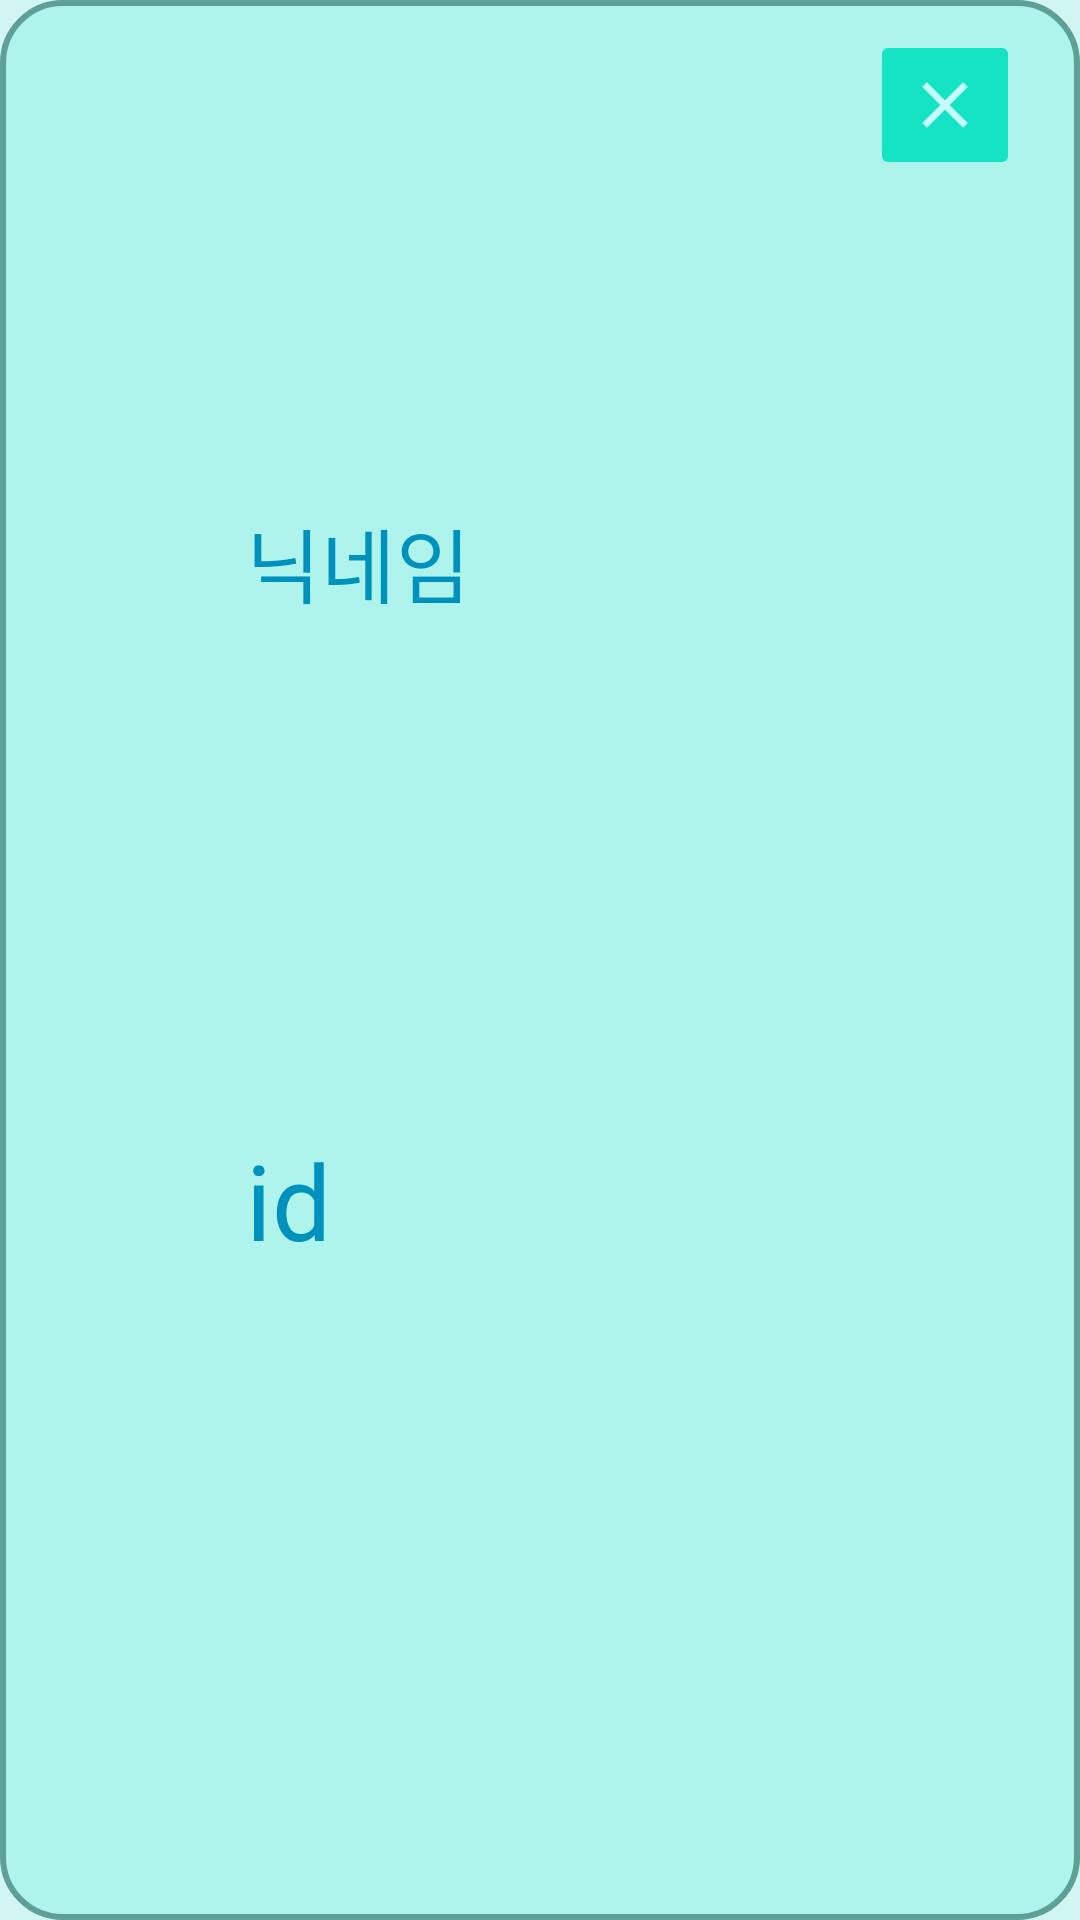

The Android layout XML behind this screen, and the referenced resources:
<!-- AndroidManifest.xml: application theme Theme.DailyYatchProject -->
<!-- res/layout/user_board_item.xml -->
<?xml version="1.0" encoding="utf-8"?>
<androidx.constraintlayout.widget.ConstraintLayout xmlns:android="http://schemas.android.com/apk/res/android"
    xmlns:tools="http://schemas.android.com/tools"
    android:layout_width="match_parent"
    android:layout_height="120dp"
    xmlns:app="http://schemas.android.com/apk/res-auto"
    android:layout_margin="10dp"
    android:background="@drawable/user_board_item_background">

    <ImageView
        android:id="@+id/user_board_profile_image"
        android:layout_width="0dp"
        android:layout_height="0dp"
        android:layout_marginTop="10dp"
        android:layout_marginBottom="10dp"
        android:scaleType="fitCenter"
        app:layout_constraintBottom_toBottomOf="parent"
        app:layout_constraintEnd_toStartOf="@+id/user_board_item_horizontal20"
        app:layout_constraintStart_toStartOf="@+id/user_board_item_horizontal5"
        app:layout_constraintTop_toTopOf="@+id/user_board_item_horizontal25" />

    <TextView
        android:id="@+id/textView"
        android:layout_width="100dp"
        android:layout_height="40dp"
        android:layout_marginStart="10dp"
        android:autoSizeMaxTextSize="35sp"
        android:autoSizeMinTextSize="25sp"
        android:autoSizeStepGranularity="2dp"
        android:autoSizeTextType="uniform"

        android:fontFamily="@font/base_font"
        android:text="닉네임"
        android:textColor="@color/recycler_view_item_text_color"
        app:layout_constraintBottom_toTopOf="@+id/user_board_profile_nickname"
        app:layout_constraintStart_toStartOf="@+id/user_board_item_horizontal20"
        app:layout_constraintTop_toTopOf="parent" />

    <TextView
        android:id="@+id/user_board_profile_nickname"
        android:layout_width="0dp"
        android:layout_height="50dp"
        android:layout_marginStart="10dp"
        android:fontFamily="@font/base_font"
        android:maxLines="1"
        android:text="id"
        android:textColor="@color/recycler_view_item_text_color"
        android:autoSizeMaxTextSize="35sp"
        android:autoSizeMinTextSize="25sp"
        android:autoSizeStepGranularity="2dp"
        android:autoSizeTextType="uniform"
        android:gravity="center_vertical"
        app:layout_constraintBottom_toBottomOf="parent"
        app:layout_constraintEnd_toStartOf="@+id/user_board_item_horizontal75"
        app:layout_constraintStart_toStartOf="@+id/user_board_item_horizontal20"
        app:layout_constraintTop_toTopOf="@+id/user_board_item_horizontal25" />

    <ImageButton
        android:id="@+id/user_board_profile_delete_button"
        android:layout_width="50dp"
        android:layout_height="50dp"
        android:layout_marginTop="10dp"
        android:backgroundTint="@color/recycler_view_item_background_color"
        android:src="@drawable/baseline_close_24"
        android:scaleType="fitCenter"
        app:layout_constraintEnd_toEndOf="parent"
        app:layout_constraintStart_toStartOf="@+id/user_board_item_horizontal75"
        app:layout_constraintTop_toTopOf="parent" />


    <androidx.constraintlayout.widget.Guideline
        android:id="@+id/user_board_item_horizontal20"
        android:layout_width="wrap_content"
        android:layout_height="wrap_content"
        android:orientation="vertical"
        app:layout_constraintGuide_percent=".2"/>


    <androidx.constraintlayout.widget.Guideline
        android:id="@+id/user_board_item_horizontal5"
        android:layout_width="wrap_content"
        android:layout_height="wrap_content"
        android:orientation="vertical"
        app:layout_constraintGuide_percent=".05"/>

    <androidx.constraintlayout.widget.Guideline
        android:id="@+id/user_board_item_horizontal75"
        android:layout_width="wrap_content"
        android:layout_height="wrap_content"
        android:orientation="vertical"
        app:layout_constraintGuide_percent=".75"/>

    <androidx.constraintlayout.widget.Guideline
        android:id="@+id/user_board_item_horizontal25"
        android:layout_width="wrap_content"
        android:layout_height="wrap_content"
        android:orientation="horizontal"
        app:layout_constraintGuide_percent=".25"/>
</androidx.constraintlayout.widget.ConstraintLayout>
<!-- resources referenced by this layout -->
<resources>
  <color name="recycler_view_item_background_color">#14E3C4</color>
  <color name="recycler_view_item_text_color">#0092BD</color>
  <!-- drawable baseline_close_24 (drawable) -->
  <vector android:height="24dp" android:tint="#C8FDFF"
      android:viewportHeight="24" android:viewportWidth="24"
      android:width="24dp" xmlns:android="http://schemas.android.com/apk/res/android">
      <path android:fillColor="@android:color/white" android:pathData="M19,6.41L17.59,5 12,10.59 6.41,5 5,6.41 10.59,12 5,17.59 6.41,19 12,13.41 17.59,19 19,17.59 13.41,12z"/>
  </vector>
  <!-- drawable user_board_item_background (drawable) -->
  <?xml version="1.0" encoding="utf-8"?>
  <shape xmlns:android="http://schemas.android.com/apk/res/android"
      android:shape="rectangle">
  
      <solid android:color="@color/recycler_view_background_color" />
      <stroke
          android:width="2dp"
          android:color="@color/recycler_view_background_border_color"/>
      <corners android:radius="20dp"/>
  </shape>
  <style name="Theme.DailyYatchProject" parent="Base.Theme.DailyYatchProject" />
  <color name="recycler_view_background_color">#AFF4EC</color>
  <color name="recycler_view_background_border_color">#5E9F98</color>
  <style name="Base.Theme.DailyYatchProject" parent="Theme.Material3.DayNight.NoActionBar">
          
          
          <item name="android:windowBackground">@color/default_background_color</item>
          <item name="android:statusBarColor" tools:targetApi="l">@color/black</item>
      </style>
  <color name="default_background_color">#D2F6F2</color>
  <color name="black">#FF000000</color>
</resources>
